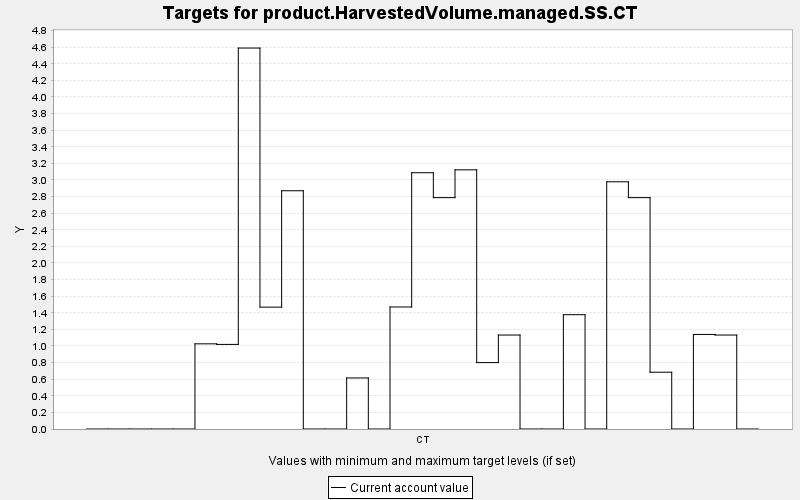

The table this chart was drawn from, first rows:
TARGET, PERIOD, YEAR, PERIODWIDTH, MINIMUM, MAXIMUM, MINWEIGHT, MAXWEIGHT, CURRENT, SUMMARY
product.HarvestedVolume.managed.SS.CT, 0, 0, 10.0, 0.0, 10000, 1.0, 1.0, 0.0, 0.0
product.HarvestedVolume.managed.SS.CT, 1, 10, 10.0, 0.0, 10000, 1.0, 1.0, 0.0, 0.0
product.HarvestedVolume.managed.SS.CT, 2, 20, 10.0, 0.0, 10000, 1.0, 1.0, 0.0, 0.0
product.HarvestedVolume.managed.SS.CT, 3, 30, 10.0, 0.0, 10000, 1.0, 1.0, 0.0, 0.0
product.HarvestedVolume.managed.SS.CT, 4, 40, 10.0, 0.0, 10000, 1.0, 1.0, 0.0, 0.0
product.HarvestedVolume.managed.SS.CT, 5, 50, 10.0, 0.0, 10000, 1.0, 1.0, 1.026, 0.0
product.HarvestedVolume.managed.SS.CT, 6, 60, 10.0, 0.0, 10000, 1.0, 1.0, 1.019, 0.0
product.HarvestedVolume.managed.SS.CT, 7, 70, 10.0, 0.0, 10000, 1.0, 1.0, 4.589, 0.0
product.HarvestedVolume.managed.SS.CT, 8, 80, 10.0, 0.0, 10000, 1.0, 1.0, 1.468, 0.0
product.HarvestedVolume.managed.SS.CT, 9, 90, 10.0, 0.0, 10000, 1.0, 1.0, 2.87, 0.0
product.HarvestedVolume.managed.SS.CT, 10, 100, 10.0, 0.0, 10000, 1.0, 1.0, 0.0, 0.0
product.HarvestedVolume.managed.SS.CT, 11, 110, 10.0, 0.0, 10000, 1.0, 1.0, 0.0, 0.0
product.HarvestedVolume.managed.SS.CT, 12, 120, 10.0, 0.0, 10000, 1.0, 1.0, 0.615, 0.0
product.HarvestedVolume.managed.SS.CT, 13, 130, 10.0, 0.0, 10000, 1.0, 1.0, 0.0, 0.0
product.HarvestedVolume.managed.SS.CT, 14, 140, 10.0, 0.0, 10000, 1.0, 1.0, 1.47, 0.0
product.HarvestedVolume.managed.SS.CT, 15, 150, 10.0, 0.0, 10000, 1.0, 1.0, 3.087, 0.0
product.HarvestedVolume.managed.SS.CT, 16, 160, 10.0, 0.0, 10000, 1.0, 1.0, 2.787, 0.0
product.HarvestedVolume.managed.SS.CT, 17, 170, 10.0, 0.0, 10000, 1.0, 1.0, 3.122, 0.0
product.HarvestedVolume.managed.SS.CT, 18, 180, 10.0, 0.0, 10000, 1.0, 1.0, 0.8, 0.0
product.HarvestedVolume.managed.SS.CT, 19, 190, 10.0, 0.0, 10000, 1.0, 1.0, 1.132, 0.0
product.HarvestedVolume.managed.SS.CT, 20, 200, 10.0, 0.0, 10000, 1.0, 1.0, 0.0, 0.0
product.HarvestedVolume.managed.SS.CT, 21, 210, 10.0, 0.0, 10000, 1.0, 1.0, 0.0, 0.0
product.HarvestedVolume.managed.SS.CT, 22, 220, 10.0, 0.0, 10000, 1.0, 1.0, 1.377, 0.0
product.HarvestedVolume.managed.SS.CT, 23, 230, 10.0, 0.0, 10000, 1.0, 1.0, 0.0, 0.0
product.HarvestedVolume.managed.SS.CT, 24, 240, 10.0, 0.0, 10000, 1.0, 1.0, 2.978, 0.0
product.HarvestedVolume.managed.SS.CT, 25, 250, 10.0, 0.0, 10000, 1.0, 1.0, 2.787, 0.0
product.HarvestedVolume.managed.SS.CT, 26, 260, 10.0, 0.0, 10000, 1.0, 1.0, 0.684, 0.0
product.HarvestedVolume.managed.SS.CT, 27, 270, 10.0, 0.0, 10000, 1.0, 1.0, 0.0, 0.0
product.HarvestedVolume.managed.SS.CT, 28, 280, 10.0, 0.0, 10000, 1.0, 1.0, 1.139, 0.0
product.HarvestedVolume.managed.SS.CT, 29, 290, 10.0, 0.0, 10000, 1.0, 1.0, 1.132, 0.0
product.HarvestedVolume.managed.SS.CT, 30, 300, 10.0, 0.0, 10000, 1.0, 1.0, 0.0, 0.0
